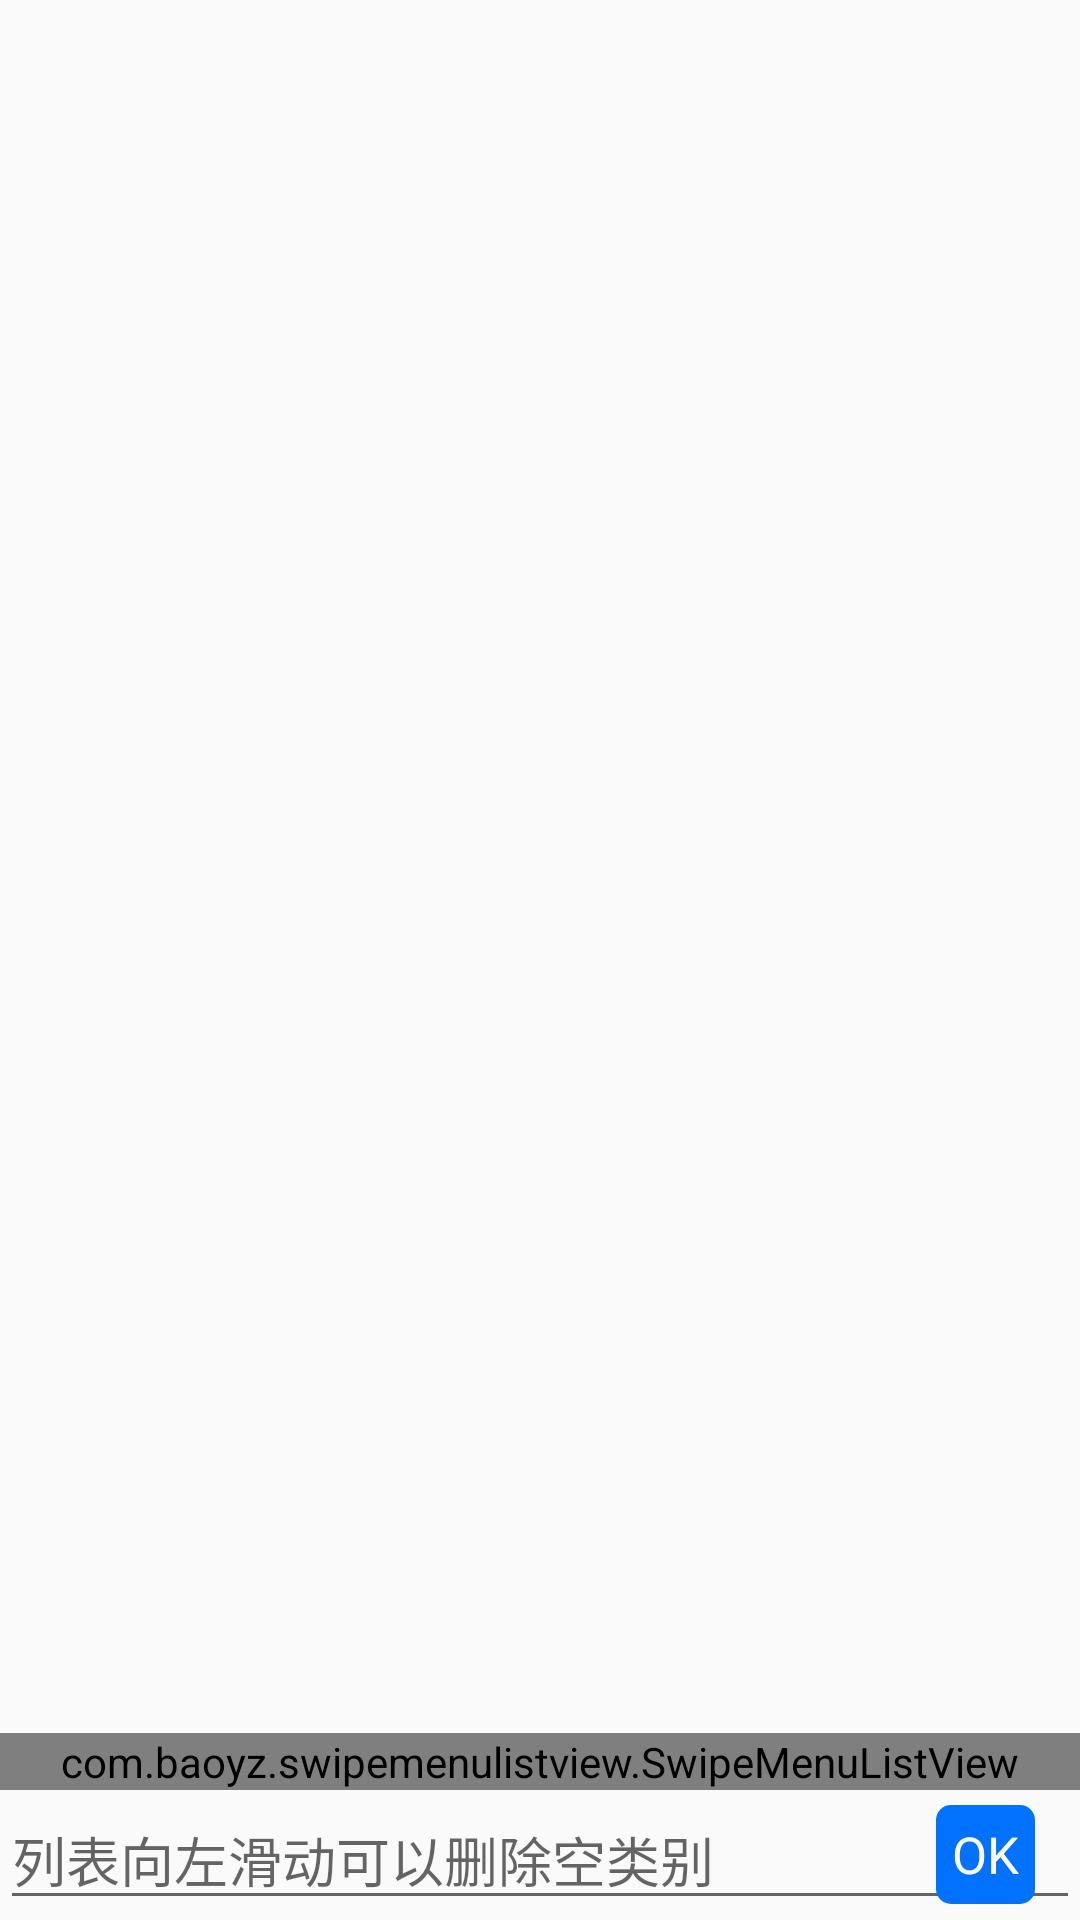

Produce the Android XML layout that renders to this screen, including the resource entries it uses.
<!-- AndroidManifest.xml: application theme AppTheme -->
<!-- res/layout/activity_main.xml -->
<?xml version="1.0" encoding="utf-8"?>
<RelativeLayout
    xmlns:android="http://schemas.android.com/apk/res/android"
    android:layout_width="match_parent"
    android:layout_height="match_parent"
    >

    <RelativeLayout
        android:id="@+id/rl_add_all"
        android:layout_width="match_parent"
        android:focusableInTouchMode="true"
        android:layout_height="wrap_content"
        android:layout_alignParentBottom="true">

        <EditText
            android:id="@+id/et_add_category"
            android:layout_width="match_parent"
            android:layout_height="wrap_content"
            android:hint="列表向左滑动可以删除空类别"/>

        <TextView

            android:id="@+id/tv_add_ok"
            android:layout_width="33dp"
            android:layout_height="33dp"
            android:layout_alignParentRight="true"
            android:layout_centerVertical="true"
            android:layout_marginRight="15dp"
            android:background="@drawable/btn_backgroud_blue"
            android:gravity="center"
            android:text="OK"
            android:textColor="@color/white"
            android:textSize="17sp"/>

    </RelativeLayout>

    <com.baoyz.swipemenulistview.SwipeMenuListView
        android:id="@+id/lv_book"
        android:layout_width="match_parent"
        android:layout_height="wrap_content"
        android:layout_above="@+id/rl_add_all"
        android:focusableInTouchMode="true"
        >

    </com.baoyz.swipemenulistview.SwipeMenuListView>


</RelativeLayout>
<!-- resources referenced by this layout -->
<resources>
  <color name="white">#FFFFFF</color>
  <!-- drawable btn_backgroud_blue (drawable) -->
  <?xml version="1.0" encoding="utf-8"?>
  <selector xmlns:android="http://schemas.android.com/apk/res/android" >
      <item android:state_pressed="true" android:drawable="@drawable/corners_bg_blue_btn"></item>
      <item android:state_pressed="false" android:drawable="@drawable/corners_bg_blue"></item>
      <item android:state_checked="true" android:drawable="@drawable/corners_bg_blue_btn"></item>
      <item android:state_checked="false" android:drawable="@drawable/corners_bg_blue"></item>
  </selector>
  <style name="AppTheme" parent="Theme.AppCompat.Light">
          <item name="multiChoiceAdapterStyle">@style/MultiChoiceAdapter</item>
      </style>
  <!-- drawable corners_bg_blue_btn (drawable) -->
  <?xml version="1.0" encoding="utf-8"?>
  <shape xmlns:android="http://schemas.android.com/apk/res/android">
  
      <solid android:color="@color/register_click"/>
  
      <corners
          android:bottomLeftRadius="3dp"
          android:bottomRightRadius="3dp"
          android:topLeftRadius="3dp"
          android:topRightRadius="3dp"/>
  
      <stroke
          android:width="0px"
          android:color="@android:color/transparent"/>
  
  
  </shape>
  <!-- drawable corners_bg_blue (drawable) -->
  <?xml version="1.0" encoding="utf-8"?>
  <shape xmlns:android="http://schemas.android.com/apk/res/android" >
  
      <solid android:color="@color/register_un" />
  
      <corners
          android:bottomLeftRadius="5dp"
          android:bottomRightRadius="5dp"
          android:topLeftRadius="5dp"
          android:topRightRadius="5dp" />
  
      <stroke android:width="0px" android:color="@android:color/transparent"/>
  
  
  </shape>
  <style name="MultiChoiceAdapter">
          <item name="itemClickInActionMode">selectItem</item>
      </style>
  <color name="register_click">#005be2</color>
  <color name="register_un">#0172ff</color>
</resources>
